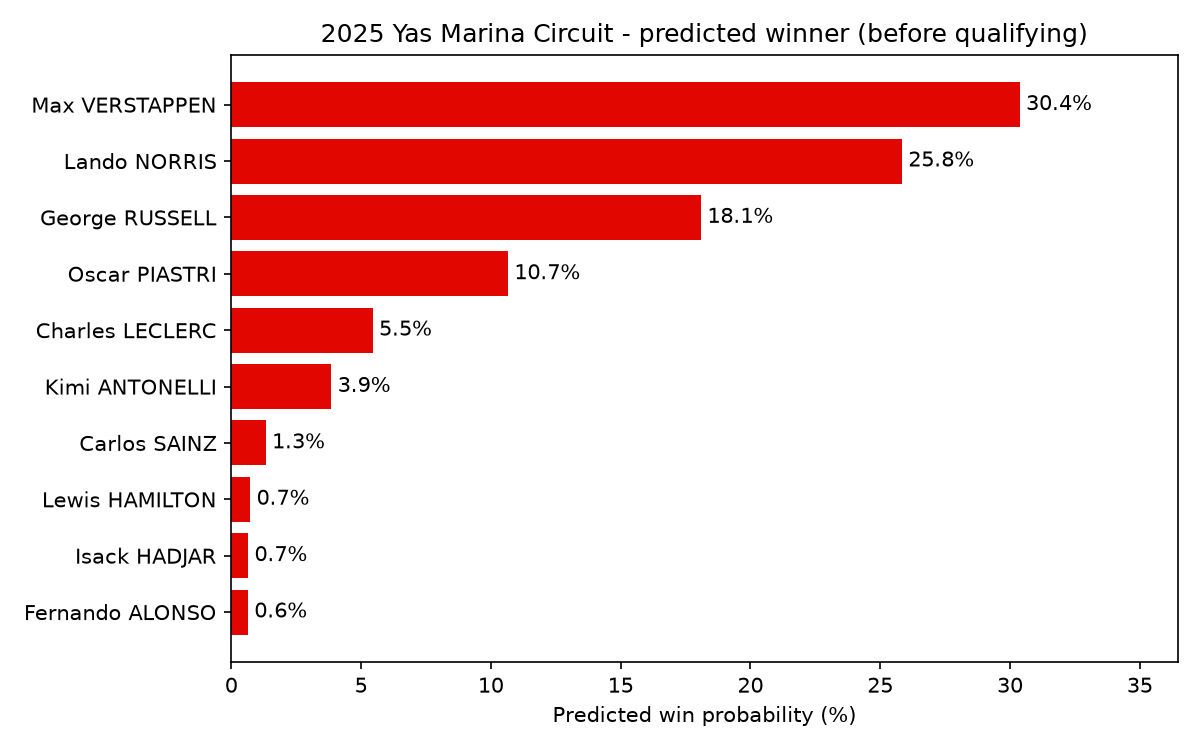

The data file committed next to this chart (first rows):
rank, full_name, name_acronym, team_name, race_elo_rel, quali_pos_last5, win_probability
1, Max VERSTAPPEN, VER, Red Bull Racing, 0.0, 5.4, 0.3038
2, Lando NORRIS, NOR, McLaren, -143.3, 1.4, 0.2584
3, George RUSSELL, RUS, Mercedes, -109.6, 4.4, 0.181
4, Oscar PIASTRI, PIA, McLaren, -179.5, 4.8, 0.1066
5, Charles LECLERC, LEC, Ferrari, -265.5, 5.4, 0.0545
6, Kimi ANTONELLI, ANT, Mercedes, -259.7, 7.4, 0.03858
7, Carlos SAINZ, SAI, Williams, -400.7, 8.2, 0.01329
8, Lewis HAMILTON, HAM, Ferrari, -386.5, 11.8, 0.007319
9, Isack HADJAR, HAD, Racing Bulls, -469.7, 9.6, 0.006505
10, Fernando ALONSO, ALO, Aston Martin, -459.4, 10.0, 0.006441
11, Oliver BEARMAN, BEA, Haas F1 Team, -442.9, 10.6, 0.006392
12, Liam LAWSON, LAW, Racing Bulls, -466.2, 10.4, 0.005712
13, Nico HULKENBERG, HUL, Kick Sauber, -553.5, 11.2, 0.002784
14, Yuki TSUNODA, TSU, Red Bull Racing, -469.5, 15.6, 0.002067
15, Pierre GASLY, GAS, Alpine, -610.6, 12.0, 0.001651
16, Esteban OCON, OCO, Haas F1 Team, -518.3, 15.2, 0.001627
17, Alexander ALBON, ALB, Williams, -506, 15.8, 0.001571
18, Gabriel BORTOLETO, BOR, Kick Sauber, -602.1, 16.8, 0.0006962
19, Lance STROLL, STR, Aston Martin, -621.2, 16.4, 0.0006644
20, Franco COLAPINTO, COL, Alpine, -650.2, 17.6, 0.0004376
